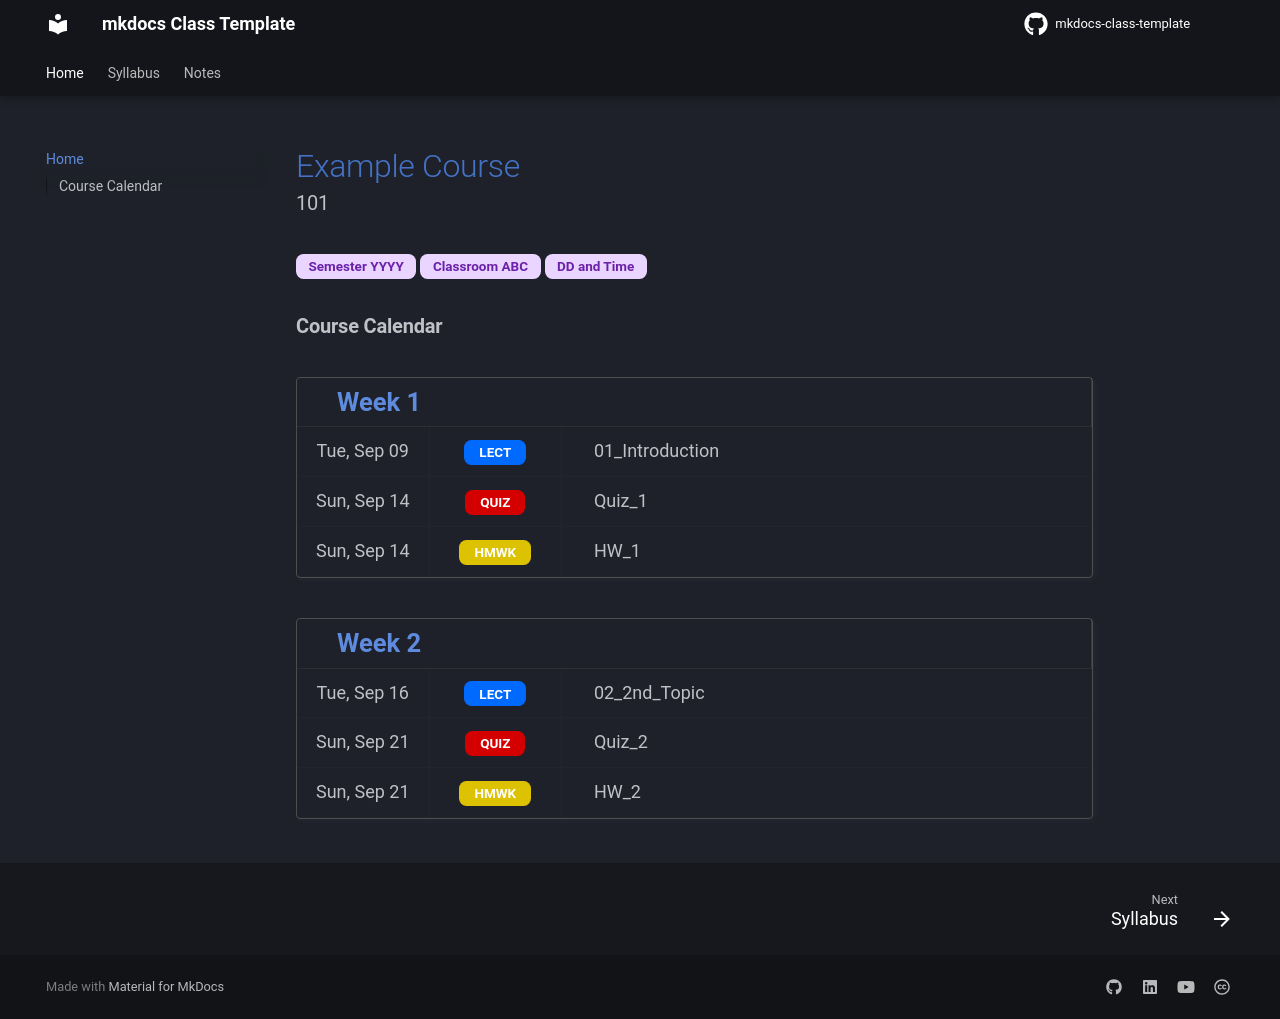

repository: dcyoung23/mkdocs-class-template · page: index.html · generator: mkdocs

# mkdocs-class-template
